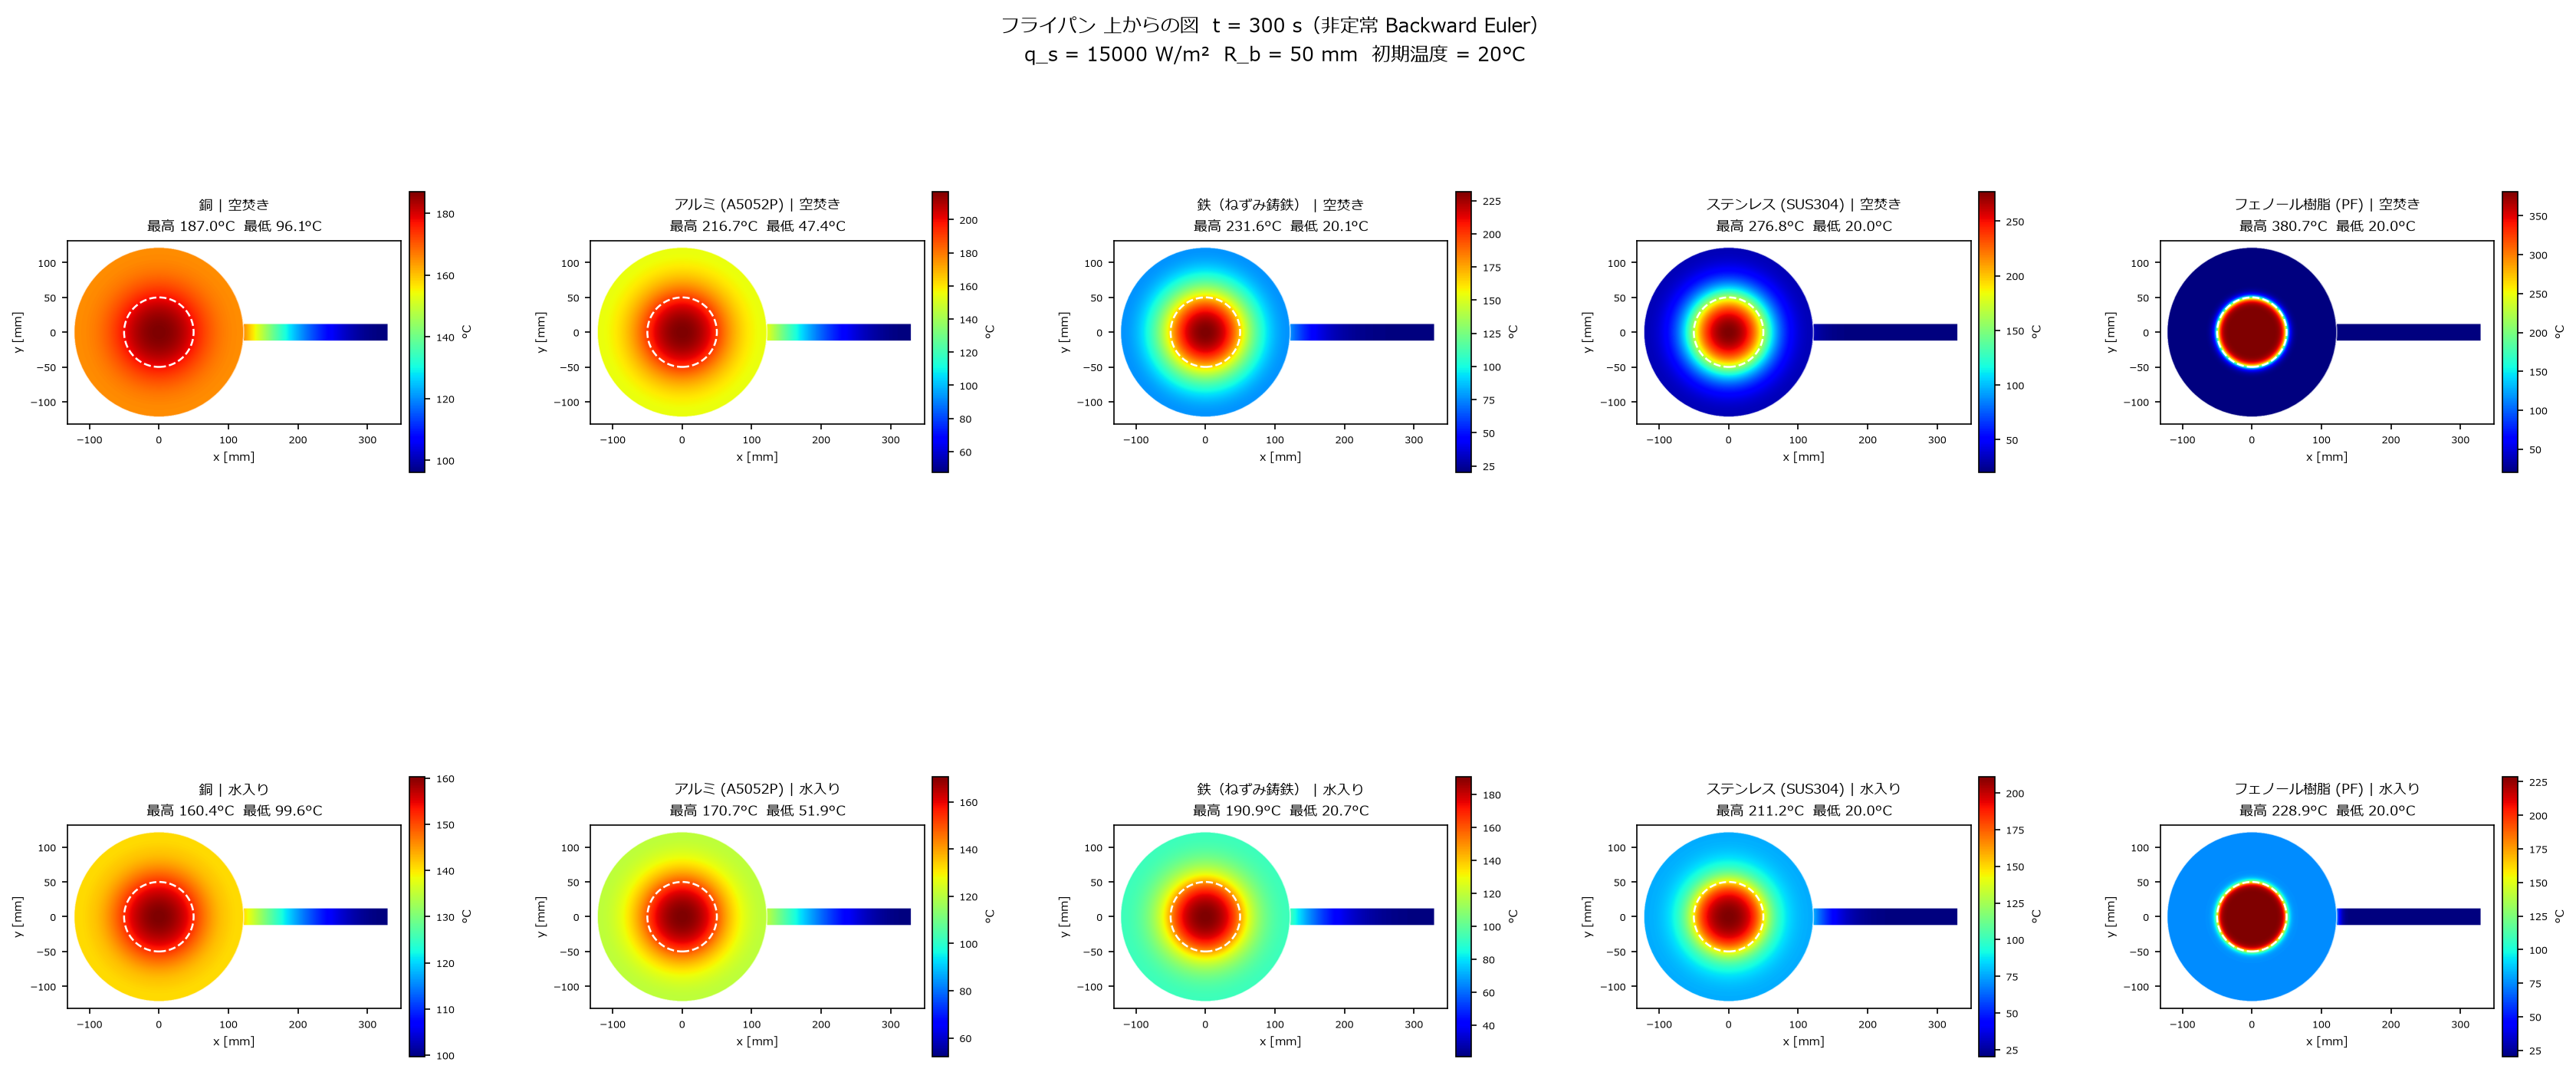

The script that saved this image:
"""
フライパン（底面＋持ち手）非定常熱伝導解析 — 上面視 & 断面図（t = 300 s）
  底面 : 2D Backward Euler FDM（バーナー中央加熱、q_s = 15000 W/m²、R_b = 50 mm）
  持ち手: 1D フィン Backward Euler（根元 BC = 底板上面縁部温度の時刻歴）
  初期条件: T = 20°C（293 K）
出力:
  top_view_distribution.png   — 上からの図（円形＋フィン合成カラーマップ）
  cross_section_distribution.png — y=0 断面図（パン板 T(x,y) ＋ フィン）
"""

import sys, io
sys.stdout = io.TextIOWrapper(sys.stdout.buffer, encoding='utf-8', errors='replace')

import numpy as np
import matplotlib
matplotlib.use('Agg')
import matplotlib.pyplot as plt
from scipy.sparse import lil_matrix
from scipy.sparse.linalg import factorized
from scipy.interpolate import RegularGridInterpolator

plt.rcParams['font.family'] = 'Meiryo'

# ============================================================
# 0. パラメータ
# ============================================================
materials = {
    '銅':                  {'k': 390.0,  'rho': 7700, 'c': 390 },
    'アルミ (A5052P)':     {'k': 137.0,  'rho': 2860, 'c': 880 },
    '鉄（ねずみ鋳鉄）':    {'k':  45.0,  'rho': 7200, 'c': 510 },
    'ステンレス (SUS304)': {'k':  16.0,  'rho': 8000, 'c': 500 },
    'フェノール樹脂 (PF)': {'k': 0.2618, 'rho': 1400, 'c': 1900},
}
conditions = ['空焚き', '水入り']

T_amb_C   = 20.0;  T_amb   = T_amb_C   + 273.15
T_water_C = 90.0;  T_water = T_water_C + 273.15

# 底板
q_s  = 15000.0
R_b  = 0.05
L, H = 0.122, 0.003
Nx, Ny = 122, 31
dx, dy = L/(Nx-1), H/(Ny-1)
x_arr  = np.linspace(0, L, Nx)
y_arr  = np.linspace(0, H, Ny)
N2D    = Nx * Ny
nid    = lambda i, j: j * Nx + i
interior_idx = np.array([nid(i,j) for j in range(1,Ny-1) for i in range(1,Nx-1)])

# 持ち手（フィン）
L_h    = 0.207
d_h    = 0.025
P_fin  = np.pi * d_h
Ac_fin = np.pi * d_h**2 / 4
h_fin  = 10.0
Nf     = 104
dx_fin = L_h / (Nf - 1)
x_fin_arr    = np.linspace(0, L_h, Nf)
fin_interior = np.arange(1, Nf - 1)

# SolidWorks 面積・h
A_air_空焚き  = 133546.6e-6
A_water_area = 45522.56e-6
A_air_水入り  = 88024.04e-6
h_air = 20.0;  h_wtr = 200.0
A_2D  = L

# 時間設定
t_end = 300.0;  dt = 0.1;  Nt = int(t_end / dt)

def get_bc(cond):
    if cond == '空焚き':
        UA    = h_air * A_air_空焚き
        T_eff = T_amb
    else:
        UA_w  = h_wtr * A_water_area
        UA_a  = h_air * A_air_水入り
        UA    = UA_w + UA_a
        T_eff = (UA_w * T_water + UA_a * T_amb) / UA
    return UA / A_2D, T_eff

# ============================================================
# 1. 2D Backward Euler ソルバー
# ============================================================
def build_2D(k, rho, c, h_eff, T_eff):
    coeff = rho * c / dt
    A  = lil_matrix((N2D, N2D))
    b0 = np.zeros(N2D)
    for j in range(Ny):
        for i in range(Nx):
            n = nid(i, j)
            if j == 0:
                A[n,n] = 1.0;  A[n, nid(i,1)] = -1.0
                b0[n]  = (q_s*dy/k) if x_arr[i] <= R_b else 0.0
            elif j == Ny-1:
                A[n,n]            = k/dy + h_eff
                A[n, nid(i,Ny-2)] = -k/dy
                b0[n]             = h_eff * T_eff
            elif i == 0:
                A[n,n] = 1.0;  A[n, nid(1,j)] = -1.0
            elif i == Nx-1:
                A[n,n] = 1.0;  A[n, nid(Nx-2,j)] = -1.0
            else:
                A[n,n]           =  coeff + 2*k/dx**2 + 2*k/dy**2
                A[n, nid(i-1,j)] = -k/dx**2
                A[n, nid(i+1,j)] = -k/dx**2
                A[n, nid(i,j-1)] = -k/dy**2
                A[n, nid(i,j+1)] = -k/dy**2
    return factorized(A.tocsr()), b0, coeff

# ============================================================
# 2. フィン Backward Euler ソルバー
# ============================================================
def build_fin(k, rho, c):
    coeff = rho * c / dt
    hpac  = h_fin * P_fin / Ac_fin
    A  = lil_matrix((Nf, Nf))
    for i in range(Nf):
        if i == 0:
            A[i,i] = 1.0
        elif i == Nf-1:
            A[i,i] = 1.0;  A[i,i-1] = -1.0
        else:
            A[i,i]   =  coeff + hpac + 2*k/dx_fin**2
            A[i,i-1] = -k/dx_fin**2
            A[i,i+1] = -k/dx_fin**2
    return factorized(A.tocsr()), coeff, hpac

# ============================================================
# 3. 非定常計算（2D + フィン連成、t=300s）
# ============================================================
def run_transient(k, rho, c, h_eff, T_eff):
    solve_2D, b0_2D, coeff_2D = build_2D(k, rho, c, h_eff, T_eff)
    solve_fin, coeff_fin, hpac = build_fin(k, rho, c)

    T_2D  = np.full(N2D, T_amb)
    T_fin = np.full(Nf,  T_amb)

    for s in range(Nt):
        b = b0_2D.copy()
        b[interior_idx] += coeff_2D * T_2D[interior_idx]
        T_2D = solve_2D(b)

        T_base_s = T_2D[nid(Nx-1, Ny-1)]

        bf = np.zeros(Nf)
        bf[0]            = T_base_s
        bf[fin_interior] = coeff_fin * T_fin[fin_interior] + hpac * T_amb
        T_fin = solve_fin(bf)

    T_field_C = T_2D.reshape(Ny, Nx) - 273.15   # 全2D温度場 (Ny, Nx) [°C]
    T_top_C   = T_field_C[-1, :]                 # 上面プロファイル
    T_fin_C   = T_fin - 273.15                   # フィン温度
    return T_top_C, T_fin_C, T_field_C

# ============================================================
# 4. 計算（全条件まとめて実行・結果をキャッシュ）
# ============================================================
print(f"非定常解析  t = {t_end:.0f}s  dt = {dt}s  q_s = {q_s:.0f} W/m²  R_b = {R_b*1000:.0f} mm\n")
results = {}   # (cond, name) -> (T_top_C, T_fin_C, T_field_C)

for cond in conditions:
    h_eff, T_eff = get_bc(cond)
    for name, mat in materials.items():
        k, rho, c = mat['k'], mat['rho'], mat['c']
        print(f"  {name} / {cond} ...", end=' ', flush=True)
        T_top_C, T_fin_C, T_field_C = run_transient(k, rho, c, h_eff, T_eff)
        results[(cond, name)] = (T_top_C, T_fin_C, T_field_C)
        T_max = max(T_top_C.max(), T_fin_C.max())
        T_min = min(T_top_C.min(), float(T_fin_C[-1]))
        print(f"最高 {T_max:.1f}°C  最低 {T_min:.1f}°C")
    print()

# ============================================================
# 5. 上からの図（top_view_distribution.png）
# ============================================================
Nx_c, Ny_c = 900, 450
x_min_mm   = -L * 1000 * 1.08
x_max_mm   = (L + L_h) * 1000 * 1.06
y_lim_mm   =  L * 1000 * 1.08

x_comp = np.linspace(x_min_mm, x_max_mm, Nx_c)
y_comp = np.linspace(-y_lim_mm, y_lim_mm, Ny_c)
X_comp, Y_comp = np.meshgrid(x_comp, y_comp)
R_comp     = np.sqrt(X_comp**2 + Y_comp**2) / 1000
x_fin_comp = X_comp / 1000 - L
pan_mask    = R_comp <= L
handle_mask = ((x_fin_comp >= 0) & (x_fin_comp <= L_h)
               & (np.abs(Y_comp/1000) <= d_h/2))
pan_only    = pan_mask & ~handle_mask
EXTENT_TV   = [x_min_mm, x_max_mm, -y_lim_mm, y_lim_mm]

fig1, axes1 = plt.subplots(2, 5, figsize=(28, 11))
plt.subplots_adjust(hspace=0.50, wspace=0.30)

for row, cond in enumerate(conditions):
    for col, name in enumerate(materials):
        T_top_C, T_fin_C, _ = results[(cond, name)]
        T_tip_C  = float(T_fin_C[-1])
        T_all_max = max(T_top_C.max(), T_fin_C.max())
        T_all_min = min(T_top_C.min(), T_tip_C)

        T_comp = np.full((Ny_c, Nx_c), np.nan)
        T_comp[pan_only]    = np.interp(R_comp[pan_only],    x_arr,    T_top_C)
        T_comp[handle_mask] = np.interp(x_fin_comp[handle_mask], x_fin_arr, T_fin_C)

        ax = axes1[row, col]
        im = ax.imshow(T_comp, extent=EXTENT_TV, origin='lower',
                       cmap='jet', aspect='equal',
                       vmin=T_all_min, vmax=T_all_max)
        cbar = plt.colorbar(im, ax=ax, pad=0.02, shrink=0.72, aspect=18)
        cbar.set_label('°C', fontsize=7)
        cbar.ax.tick_params(labelsize=6)

        ax.add_patch(plt.Circle((0,0), R_b*1000, fill=False, color='white', ls='--', lw=1.2))
        ax.add_patch(plt.Circle((0,0), L*1000,   fill=False, color='white', ls='-', lw=0.8, alpha=0.6))
        hw = d_h/2*1000
        for sgn in [1,-1]:
            ax.plot([L*1000, (L+L_h)*1000], [sgn*hw, sgn*hw], 'w-', lw=0.8, alpha=0.6)

        ax.set_xlim(x_min_mm, x_max_mm); ax.set_ylim(-y_lim_mm, y_lim_mm)
        ax.set_xlabel('x [mm]', fontsize=7); ax.set_ylabel('y [mm]', fontsize=7)
        ax.tick_params(labelsize=6)
        ax.set_title(
            f'{name} | {cond}\n最高 {T_all_max:.1f}°C  最低 {T_all_min:.1f}°C',
            fontsize=8.5
        )

plt.suptitle(
    f'フライパン 上からの図  t = {t_end:.0f} s（非定常 Backward Euler）\n'
    f'q_s = {q_s:.0f} W/m²  R_b = {R_b*1000:.0f} mm  初期温度 = {T_amb_C:.0f}°C',
    fontsize=12
)
OUT1 = r'C:\Users\jun1029\claude code\大学\３年\固体力学\top_view_distribution.png'
plt.savefig(OUT1, dpi=150, bbox_inches='tight');  plt.close()
print(f"保存: {OUT1}")

# ============================================================
# 6. 断面図（cross_section_distribution.png）
#    x: -L ~ L+L_h [mm]（パン直径＋フィン長さ）
#    y:  0 ~ d_h/2 [mm]（上半分、対称なので）
#    パン板: T(x,y) の 2D カラーマップ（FDM 解）
#    フィン: T(x)  を y 方向一様として描画
# ============================================================
Nx_cs = 800
Ny_cs = 350
y_cs_max_mm = d_h/2 * 1000   # 12.5 mm（フィン半径）

x_cs_mm = np.linspace(-L*1000, (L+L_h)*1000, Nx_cs)
y_cs_mm = np.linspace(0, y_cs_max_mm, Ny_cs)          # 0 〜 12.5 mm
X_cs, Y_cs = np.meshgrid(x_cs_mm, y_cs_mm)
x_cs_m = X_cs / 1000
y_cs_m = Y_cs / 1000

# パン領域: |x| ≤ L, 0 ≤ y ≤ H
pan_cs = (np.abs(x_cs_m) <= L) & (y_cs_m >= 0) & (y_cs_m <= H)
# フィン領域: L ≤ x ≤ L+L_h, 0 ≤ y ≤ d_h/2
fin_cs = (x_cs_m >= L) & (x_cs_m <= L+L_h) & (y_cs_m <= d_h/2)

EXTENT_CS = [x_cs_mm[0], x_cs_mm[-1], y_cs_mm[0], y_cs_mm[-1]]

fig2, axes2 = plt.subplots(2, 5, figsize=(28, 9))
plt.subplots_adjust(hspace=0.55, wspace=0.30)

for row, cond in enumerate(conditions):
    h_eff, T_eff = get_bc(cond)
    for col, name in enumerate(materials):
        T_top_C, T_fin_C, T_field_C = results[(cond, name)]
        T_tip_C  = float(T_fin_C[-1])
        T_all_max = max(T_top_C.max(), T_fin_C.max())
        T_all_min = min(T_field_C.min(), T_tip_C)

        T_cs = np.full((Ny_cs, Nx_cs), np.nan)

        # パン板: RegularGridInterpolator で T(|x|, y) を補間
        interp_fn = RegularGridInterpolator(
            (y_arr, x_arr), T_field_C,
            method='linear', bounds_error=False, fill_value=np.nan
        )
        pts = np.stack([y_cs_m[pan_cs], np.abs(x_cs_m[pan_cs])], axis=1)
        T_cs[pan_cs] = interp_fn(pts)

        # フィン: x 方向のみ補間（y 断面は一様と仮定）
        x_fin_local = x_cs_m[fin_cs] - L
        T_cs[fin_cs] = np.interp(x_fin_local, x_fin_arr, T_fin_C)

        ax = axes2[row, col]
        im = ax.imshow(T_cs, extent=EXTENT_CS, origin='lower',
                       cmap='jet', aspect='auto',
                       vmin=T_all_min, vmax=T_all_max)
        cbar = plt.colorbar(im, ax=ax, pad=0.02, shrink=0.80, aspect=20)
        cbar.set_label('°C', fontsize=7)
        cbar.ax.tick_params(labelsize=6)

        # バーナー境界（x 方向）
        ax.axvline( R_b*1000, color='white', ls='--', lw=1.0, alpha=0.8)
        ax.axvline(-R_b*1000, color='white', ls='--', lw=1.0, alpha=0.8)
        # パン縁
        ax.axvline( L*1000, color='white', ls='-', lw=0.8, alpha=0.5)
        ax.axvline(-L*1000, color='white', ls='-', lw=0.8, alpha=0.5)
        # パン板上面（y = H）
        ax.axhline(H*1000, color='white', ls=':', lw=1.0,
                   xmin=0, xmax=(2*L*1000)/(x_cs_mm[-1]-x_cs_mm[0]))

        ax.set_xlabel('x [mm]（中心→縁→持ち手）', fontsize=7)
        ax.set_ylabel('y [mm]（厚さ / 半径）', fontsize=7)
        ax.tick_params(labelsize=6)
        ax.set_title(
            f'{name} | {cond}\n最高 {T_all_max:.1f}°C  最低 {T_all_min:.1f}°C',
            fontsize=8.5
        )

plt.suptitle(
    f'フライパン y=0 断面図  t = {t_end:.0f} s（非定常 Backward Euler）\n'
    f'q_s = {q_s:.0f} W/m²  R_b = {R_b*1000:.0f} mm  '
    f'パン板: H={H*1000:.0f}mm  フィン: d={d_h*1000:.0f}mm',
    fontsize=12
)
OUT2 = r'C:\Users\jun1029\claude code\大学\３年\固体力学\cross_section_distribution.png'
plt.savefig(OUT2, dpi=150, bbox_inches='tight');  plt.close()
print(f"保存: {OUT2}")
